Photos from the image-classification dataset "dataset_split" in the GitHub repository Ibad2004/plant_Disease_detection. Its 15 classes are: pepper bell bacterial spot, pepper bell healthy, potato early blight, potato late blight, potato healthy, tomato bacterial spot, tomato early blight, tomato late blight, tomato leaf mold, tomato septoria leaf spot, tomato two-spotted spider mite, tomato target spot, tomato yellow leaf curl virus, tomato mosaic virus, tomato healthy.

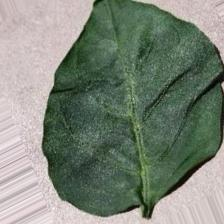
Label: pepper bell healthy

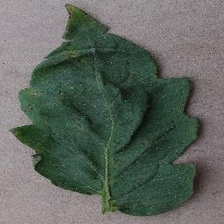
Label: tomato bacterial spot

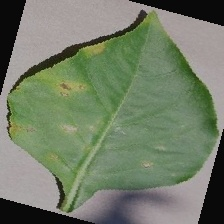
Label: pepper bell bacterial spot

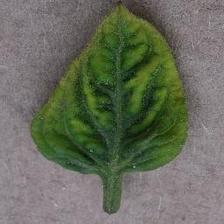
Label: tomato yellow leaf curl virus

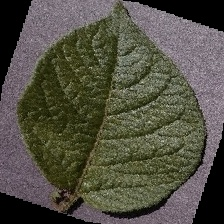
Label: potato healthy

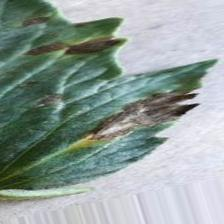
Label: tomato early blight
